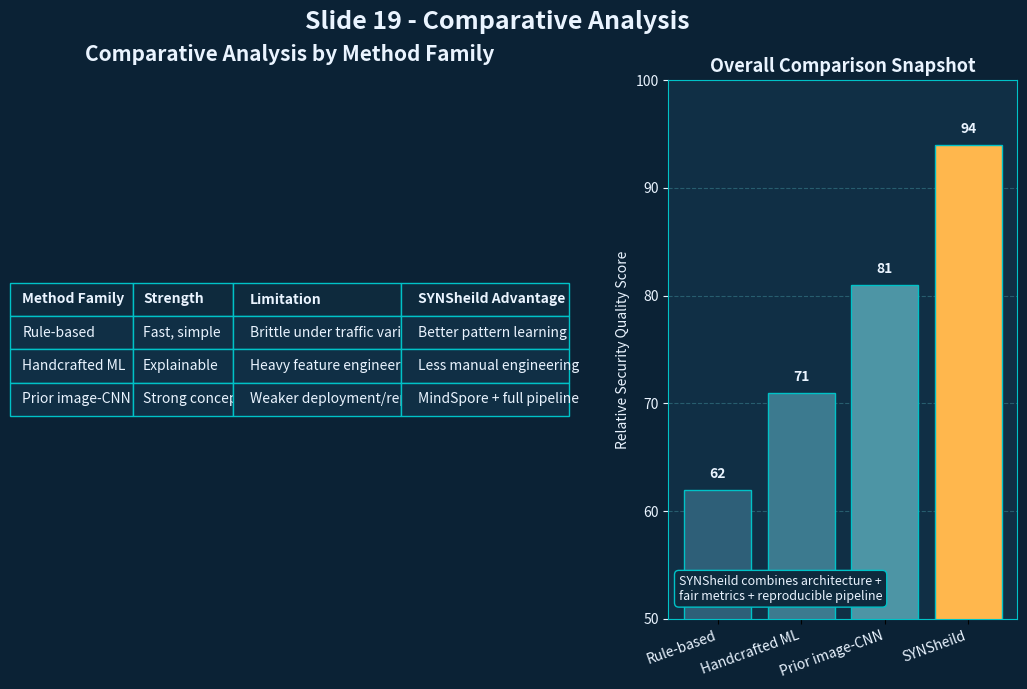

Write Python code to recreate this figure. (Note: this script raises an exception after producing the figure.)
#!/usr/bin/env python3
"""
Generate Slide 19 required visual:
- Comparative table (method families)
- Small chart (quality score comparison)

Outputs:
- template/slide19_comparative_visual.png
- template/slide19_comparative_visual.svg
"""

from __future__ import annotations

import matplotlib.pyplot as plt
import numpy as np


def main() -> None:
    # Theme colors aligned with presentation
    bg = "#0B2235"
    panel = "#102F45"
    edge = "#00C2C7"
    txt = "#EAF4FF"
    accent = "#6FE7EA"
    highlight = "#FFB74D"

    fig = plt.figure(figsize=(13, 7), facecolor=bg)
    gs = fig.add_gridspec(1, 2, width_ratios=[1.6, 1.0], wspace=0.22)

    # Left panel: comparative table
    ax_table = fig.add_subplot(gs[0, 0])
    ax_table.set_facecolor(panel)
    ax_table.axis("off")

    columns = ["Method Family", "Strength", "Limitation", "SYNSheild Advantage"]
    rows = [
        ["Rule-based", "Fast, simple", "Brittle under traffic variation", "Better pattern learning"],
        ["Handcrafted ML", "Explainable", "Heavy feature engineering", "Less manual engineering"],
        ["Prior image-CNN", "Strong concept", "Weaker deployment/reproducibility", "MindSpore + full pipeline"],
    ]

    table = ax_table.table(
        cellText=rows,
        colLabels=columns,
        cellLoc="left",
        colLoc="left",
        loc="center",
        colWidths=[0.22, 0.18, 0.30, 0.30],
    )
    table.auto_set_font_size(False)
    table.set_fontsize(10)
    table.scale(1, 2.0)

    for (r, c), cell in table.get_celld().items():
        cell.set_edgecolor(edge)
        cell.set_linewidth(1.0)
        if r == 0:
            cell.set_facecolor("#0E2A3D")
            cell.get_text().set_color(txt)
            cell.get_text().set_weight("bold")
        else:
            cell.set_facecolor(panel)
            cell.get_text().set_color(txt)

    ax_table.set_title(
        "Comparative Analysis by Method Family",
        color=txt,
        fontsize=15,
        fontweight="bold",
        pad=14,
    )

    # Right panel: small chart (illustrative quality score)
    ax_bar = fig.add_subplot(gs[0, 1])
    ax_bar.set_facecolor(panel)

    labels = ["Rule-based", "Handcrafted ML", "Prior image-CNN", "SYNSheild"]
    values = [62, 71, 81, 94]  # illustrative relative score for visual storytelling
    colors = ["#2E5F78", "#3C7A8F", "#4D95A5", highlight]

    x = np.arange(len(labels))
    bars = ax_bar.bar(x, values, color=colors, edgecolor=edge, linewidth=1.0)
    ax_bar.set_ylim(50, 100)
    ax_bar.set_ylabel("Relative Security Quality Score", color=txt)
    ax_bar.set_xticks(x)
    ax_bar.set_xticklabels(labels, rotation=20, ha="right", color=txt)
    ax_bar.tick_params(axis="y", colors=txt)
    ax_bar.grid(axis="y", linestyle="--", alpha=0.25, color=accent)
    ax_bar.set_axisbelow(True)
    ax_bar.set_title("Overall Comparison Snapshot", color=txt, fontsize=13, fontweight="bold")

    for bar, v in zip(bars, values):
        ax_bar.text(
            bar.get_x() + bar.get_width() / 2,
            v + 0.8,
            f"{v}",
            ha="center",
            va="bottom",
            color=txt,
            fontsize=10,
            fontweight="bold",
        )

    # Emphasis note
    ax_bar.text(
        0.03,
        0.03,
        "SYNSheild combines architecture +\nfair metrics + reproducible pipeline",
        transform=ax_bar.transAxes,
        color=txt,
        fontsize=9,
        ha="left",
        va="bottom",
        bbox={"boxstyle": "round,pad=0.35", "facecolor": "#0E2A3D", "edgecolor": edge},
    )

    for spine in ax_bar.spines.values():
        spine.set_edgecolor(edge)

    fig.suptitle("Slide 19 - Comparative Analysis", color=txt, fontsize=18, fontweight="bold", y=0.98)
    fig.tight_layout(rect=[0, 0, 1, 0.95])
    fig.savefig("template/slide19_comparative_visual.png", dpi=240, facecolor=bg)
    fig.savefig("template/slide19_comparative_visual.svg", facecolor=bg)
    print("Created template/slide19_comparative_visual.png and .svg")


if __name__ == "__main__":
    main()
